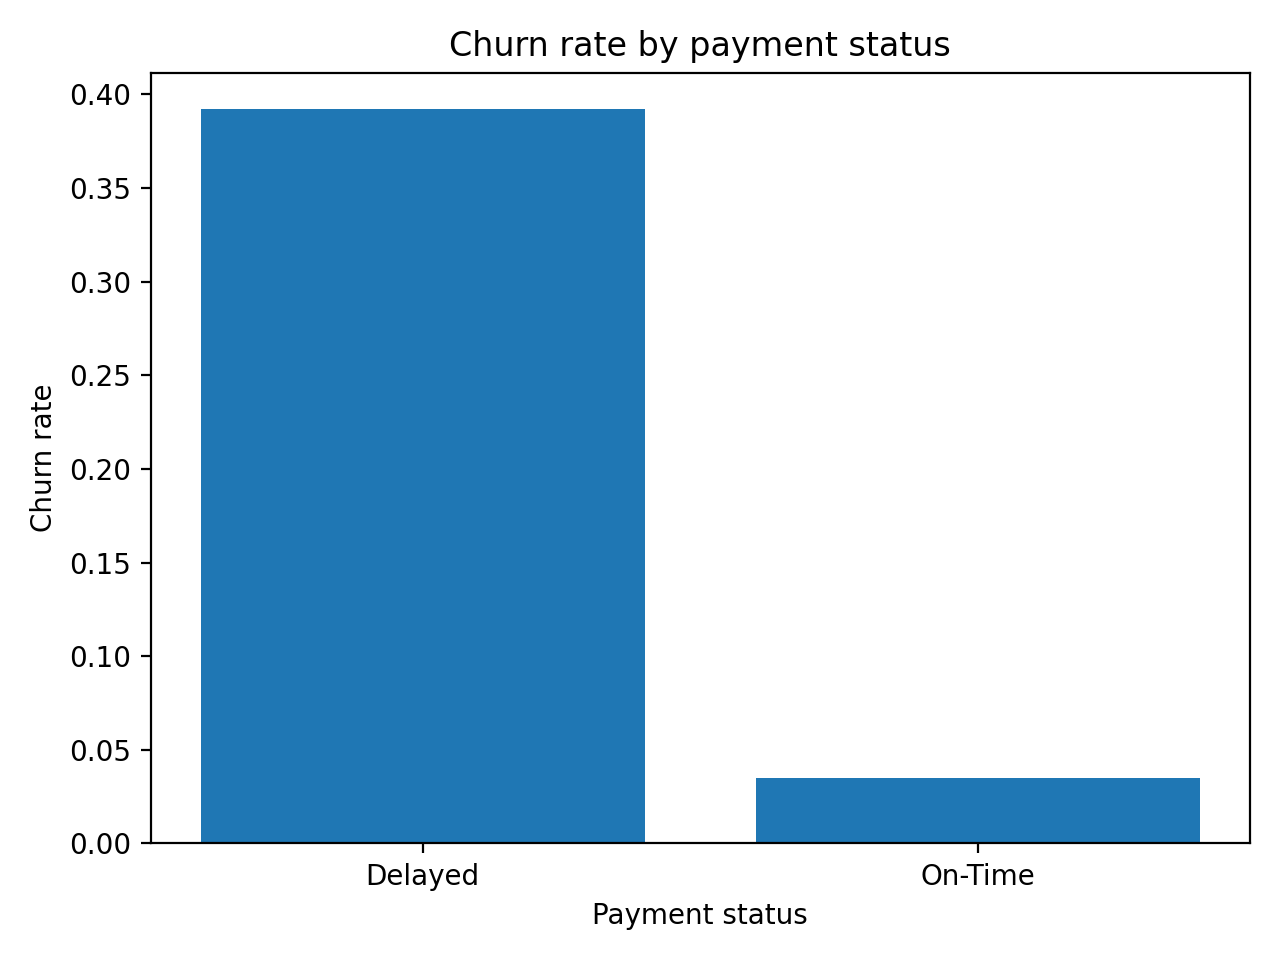

Values plotted in this chart, from the file beside it:
payment_status, users, churned, churn_rate
Delayed, 771, 302, 0.392
On-Time, 2729, 95, 0.035
